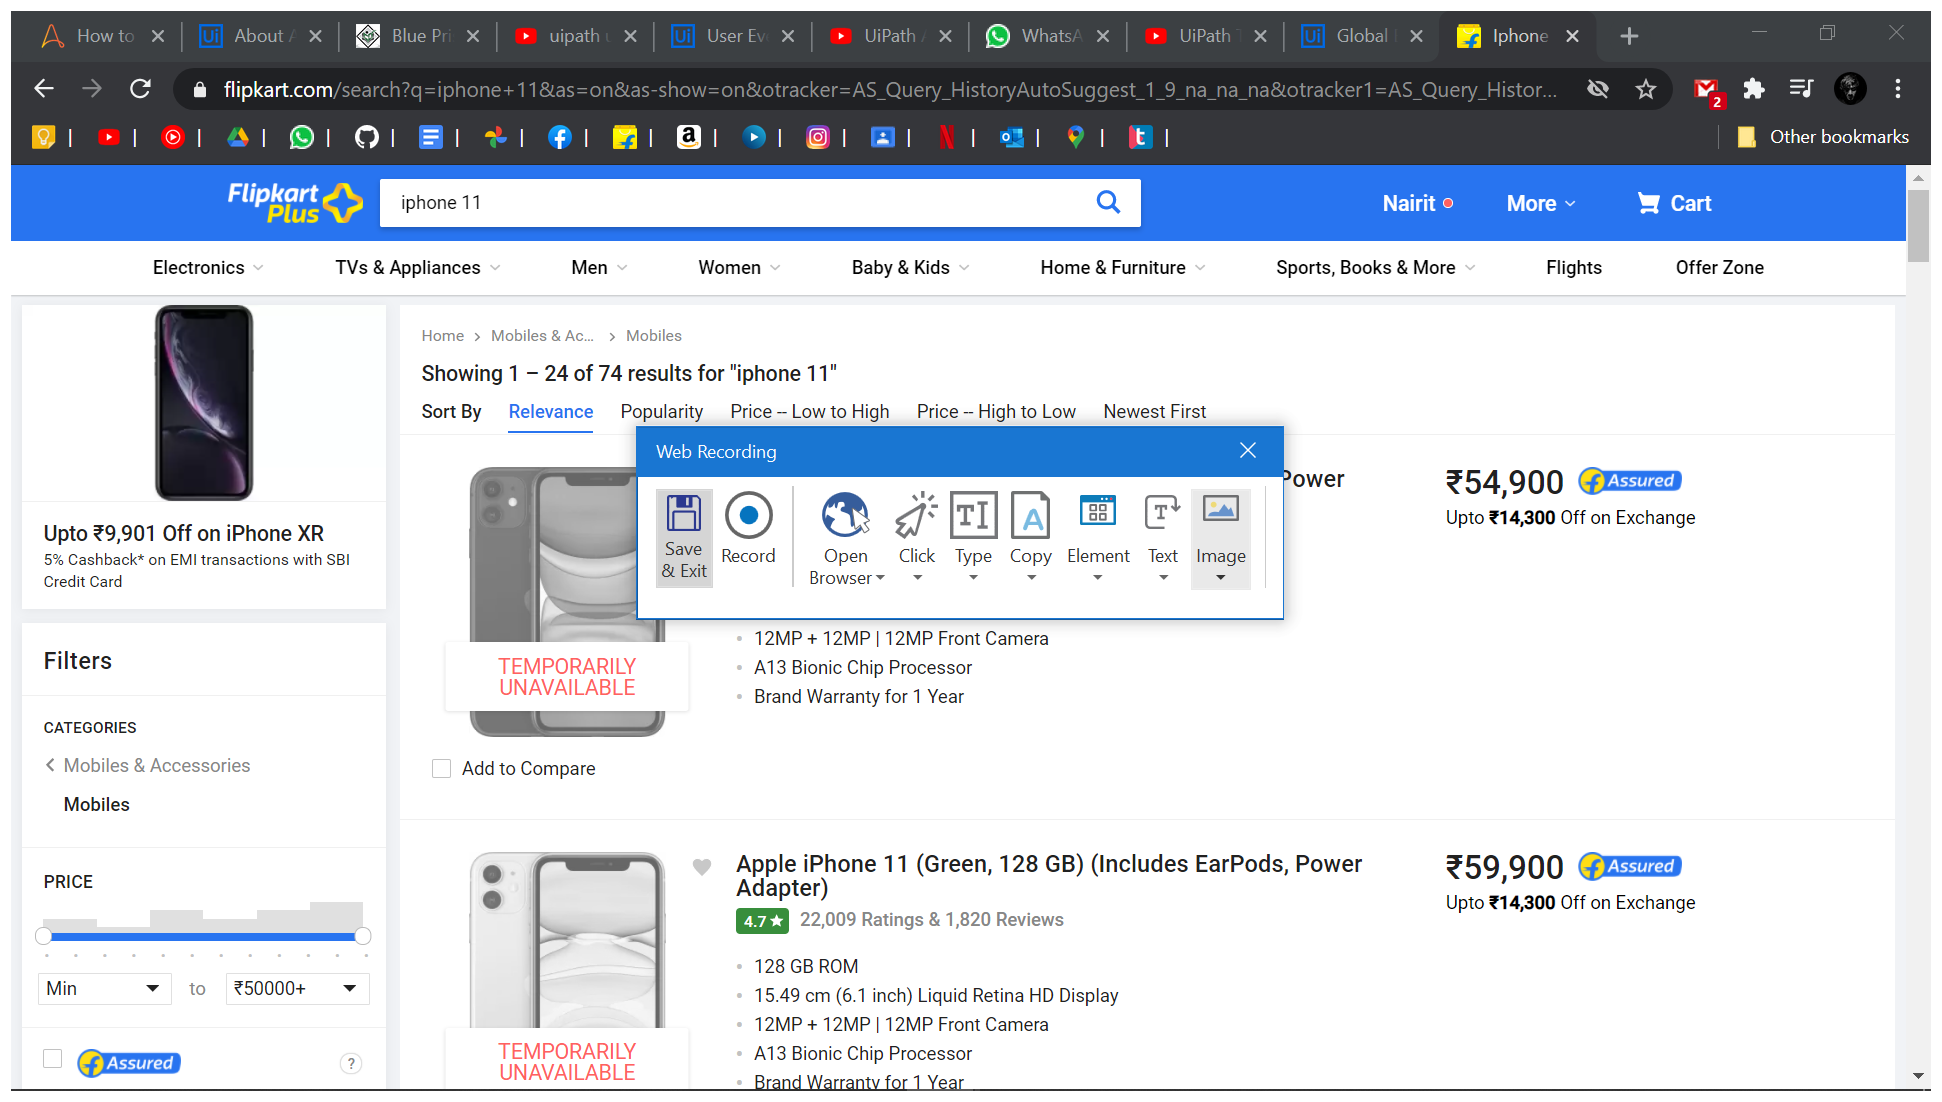
Workflow: flipkart

Step 1: Attach Browser 'OnlineSho Page' in window 'Online Shopping Site for Mobiles, Electronics, Furniture, Grocery, Lifestyle, Books & More. Best Offers!' (chrome.exe)

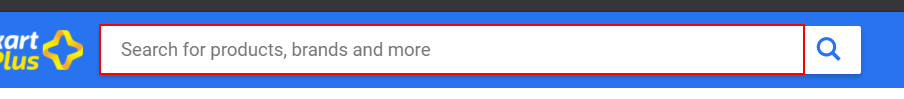
Step 2: type "iphone 11" into the text box

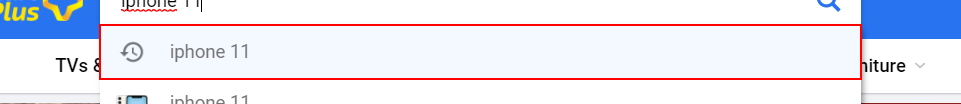
Step 3: click on the link 'iphone 11'

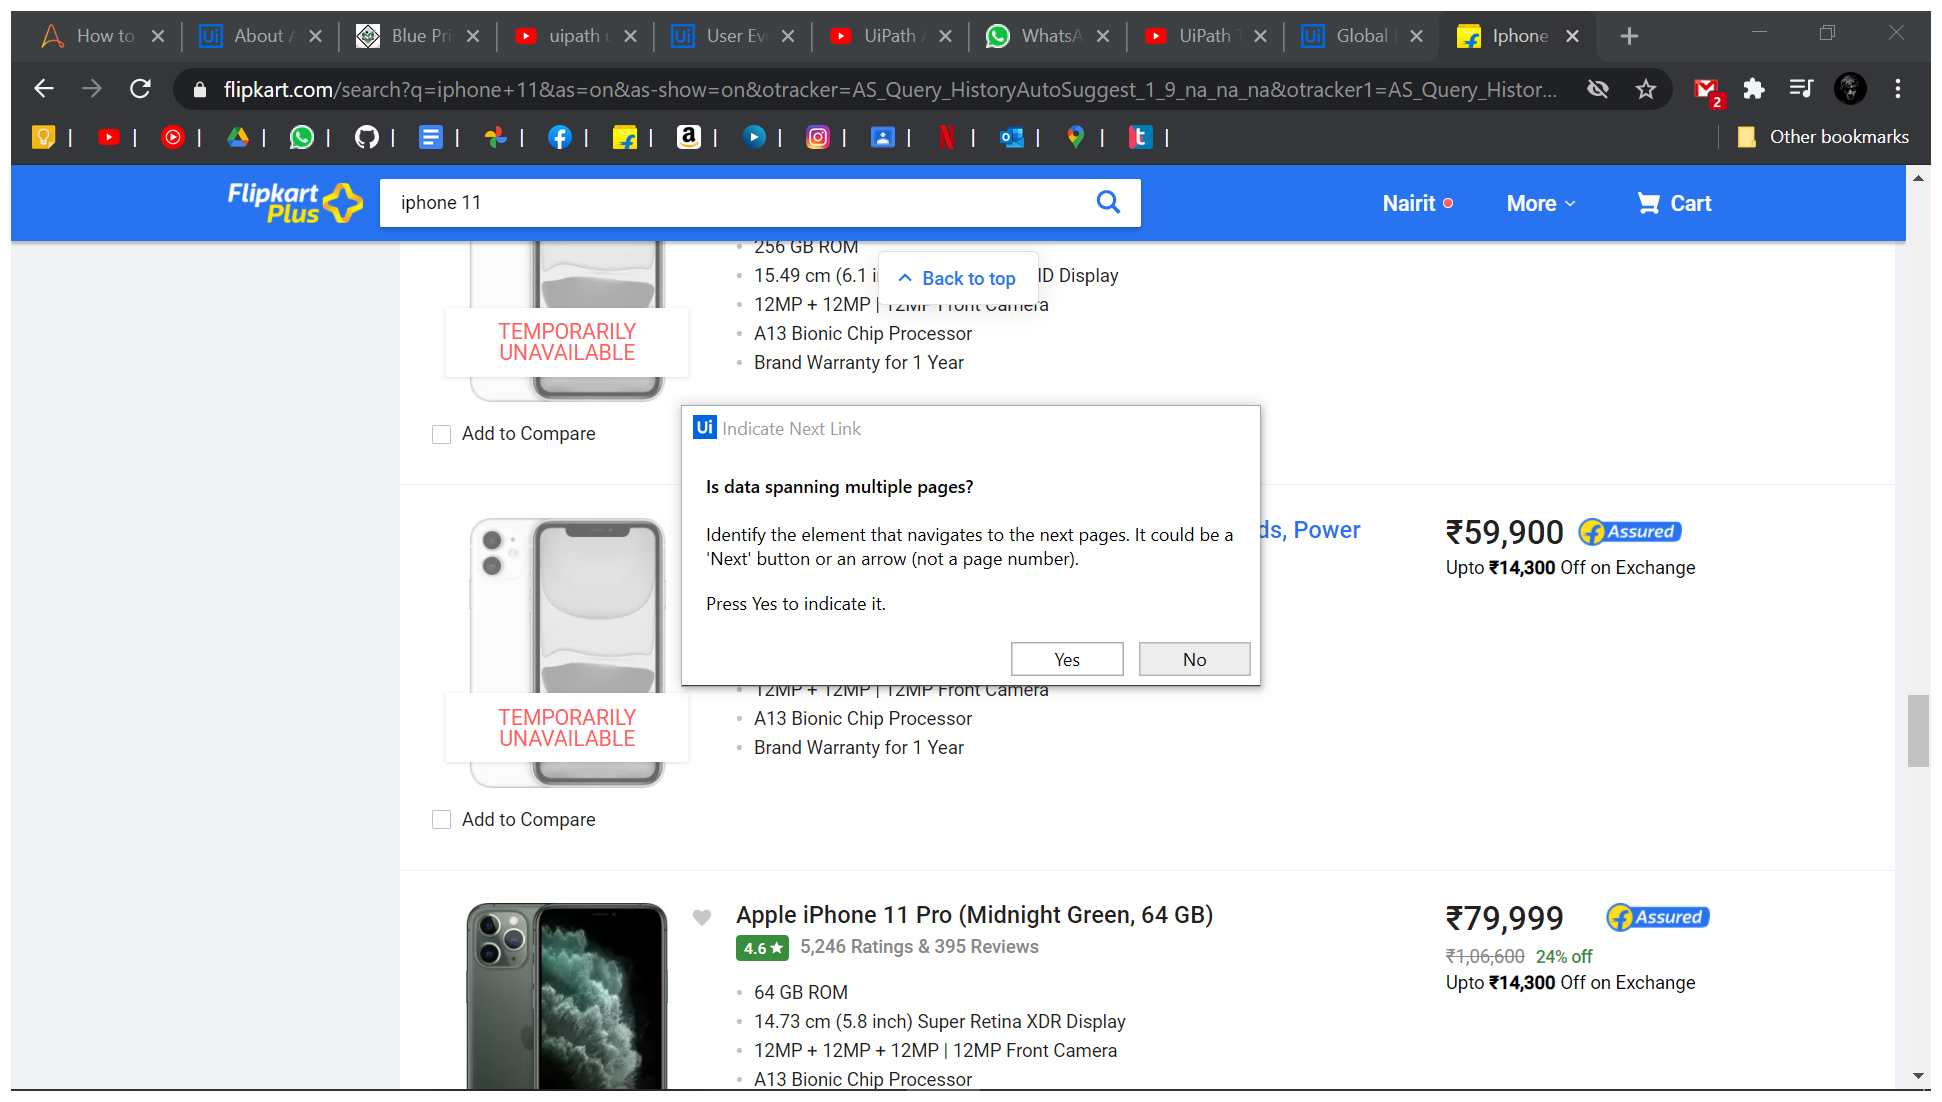
Step 4: Attach Browser 'Iphone11  Page' in window 'Iphone 11 - Buy Products Online at Best Price in India - All Categories | Flipkart.com' (chrome.exe)

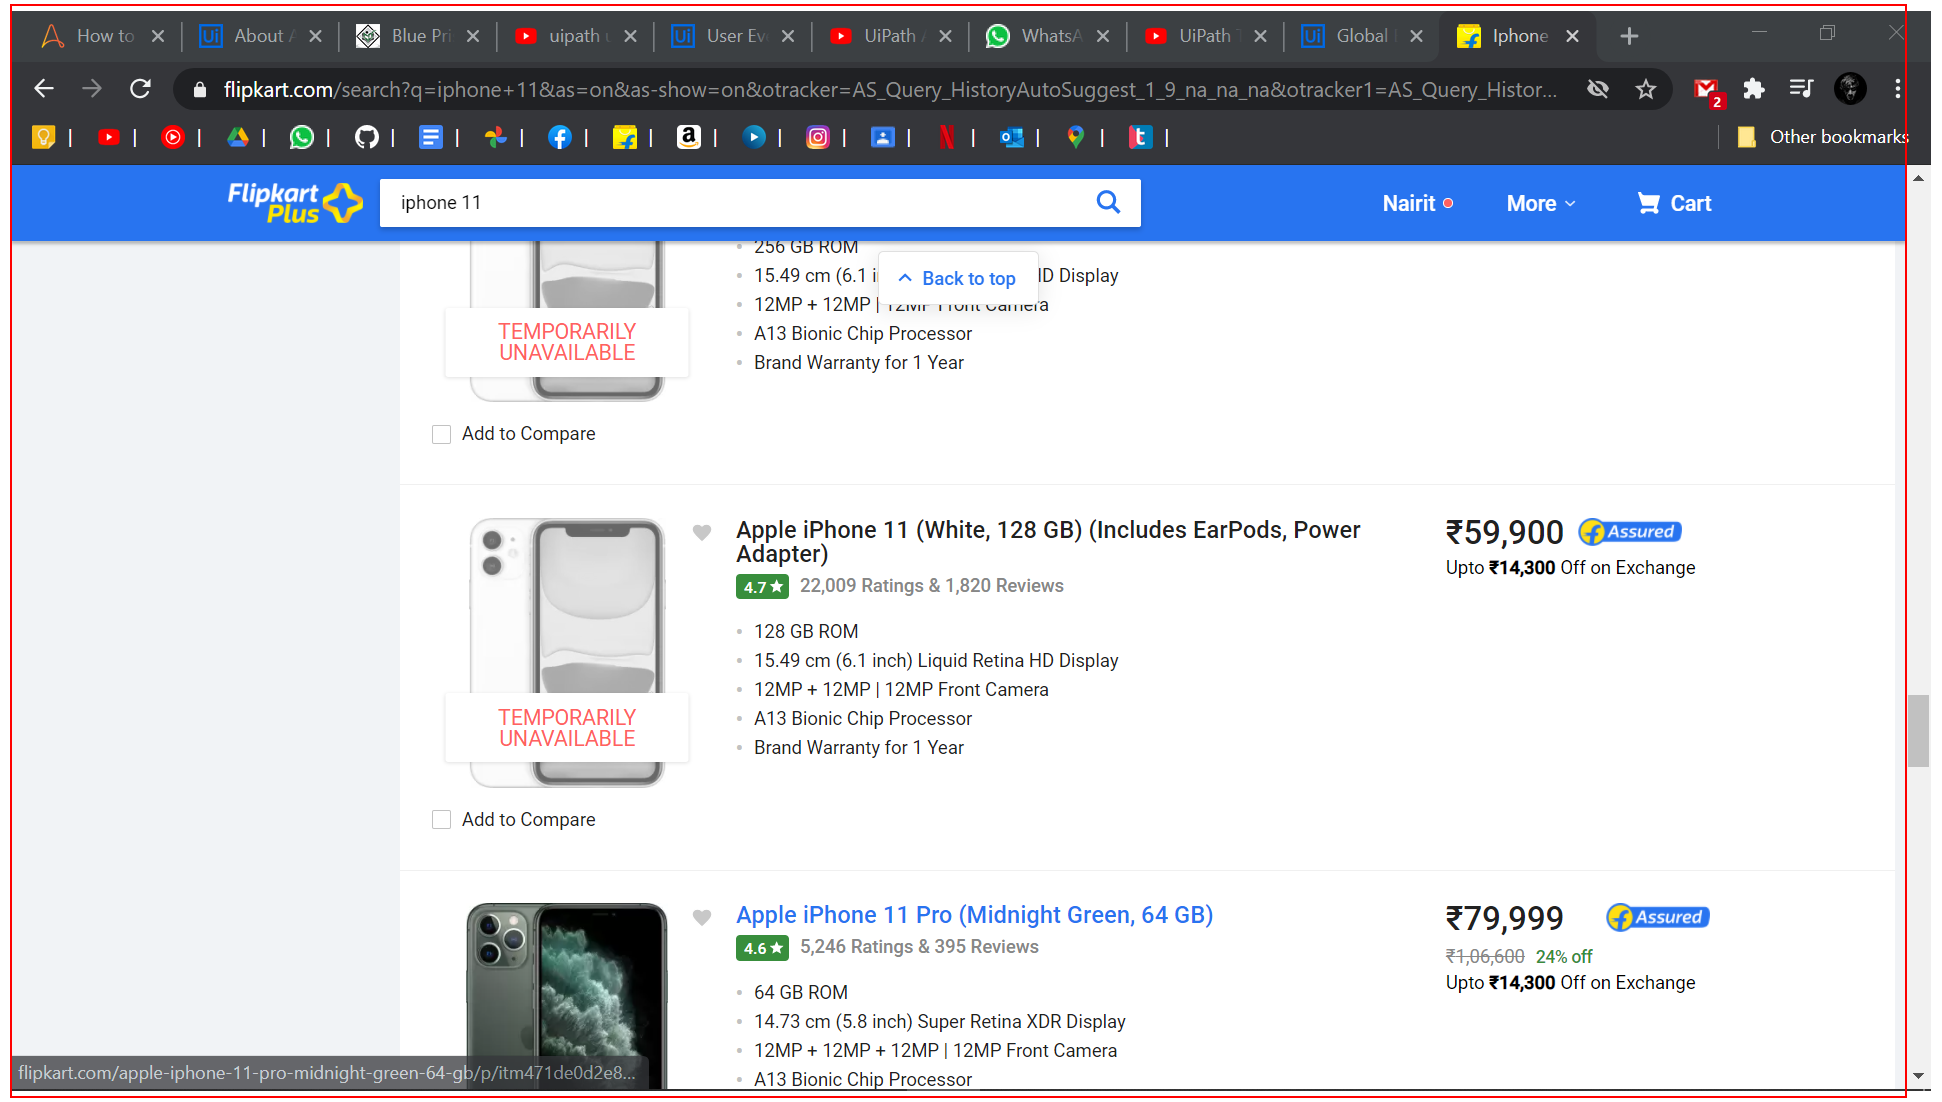
Step 5: get-text from the element 'container'

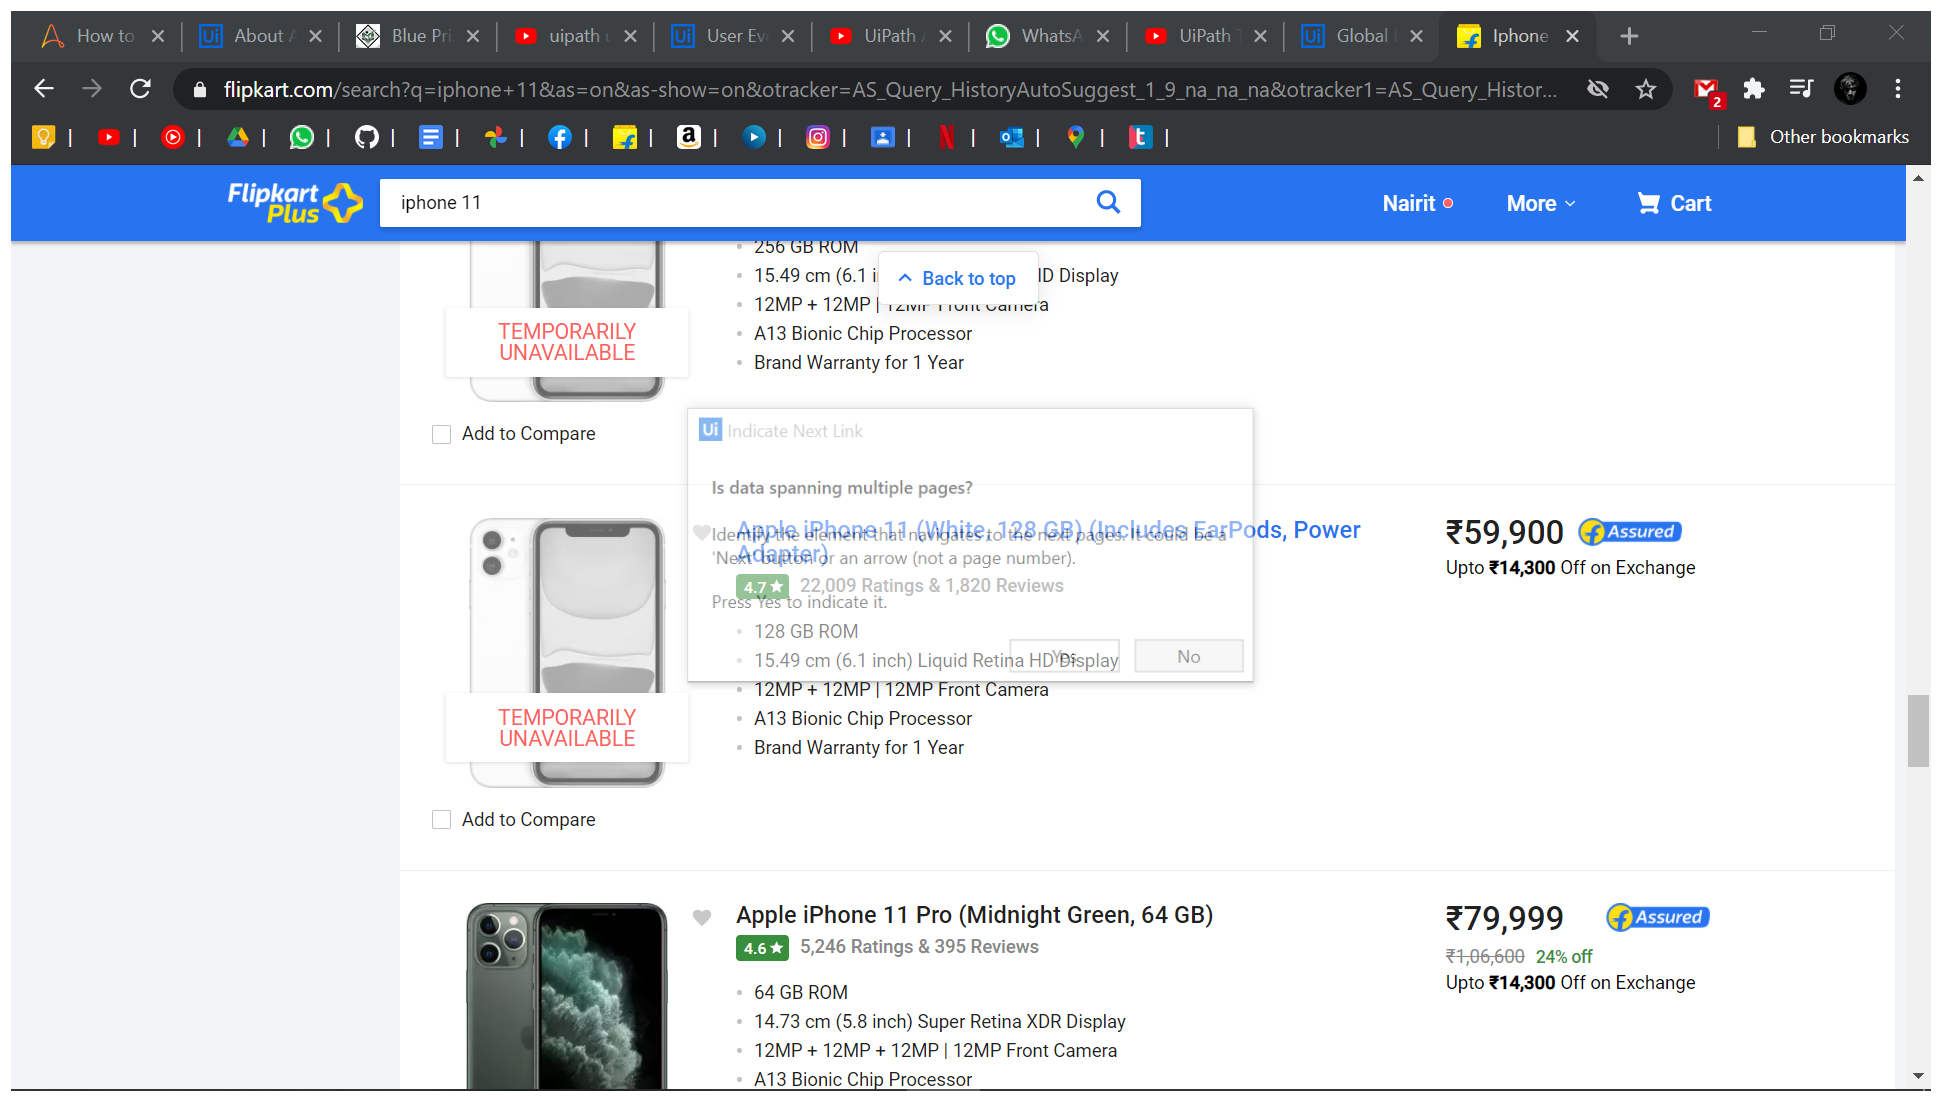
Step 6: Attach Browser 'Iphone11  Page' in window 'Iphone 11 - Buy Products Online at Best Price in India - All Categories | Flipkart.com' (chrome.exe)

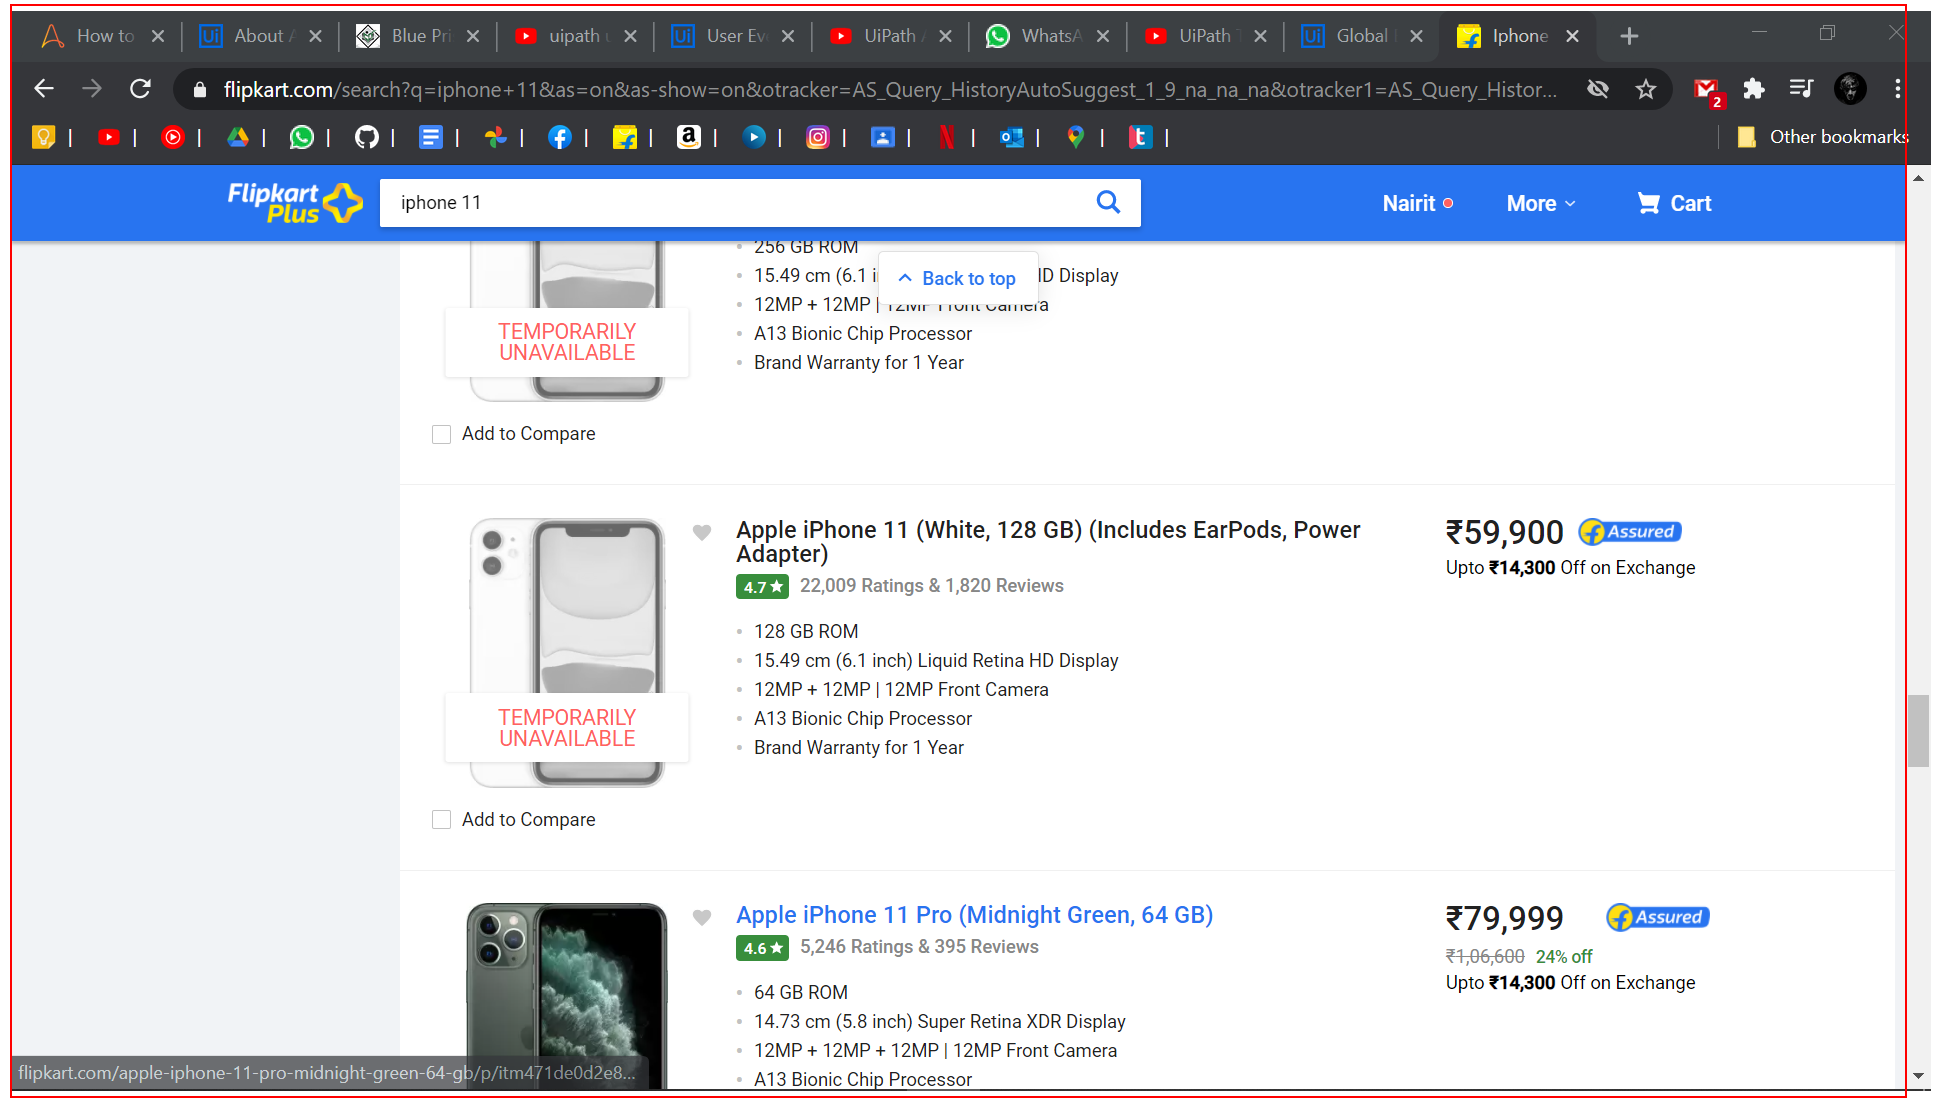
Step 7: get-text from the element 'container'

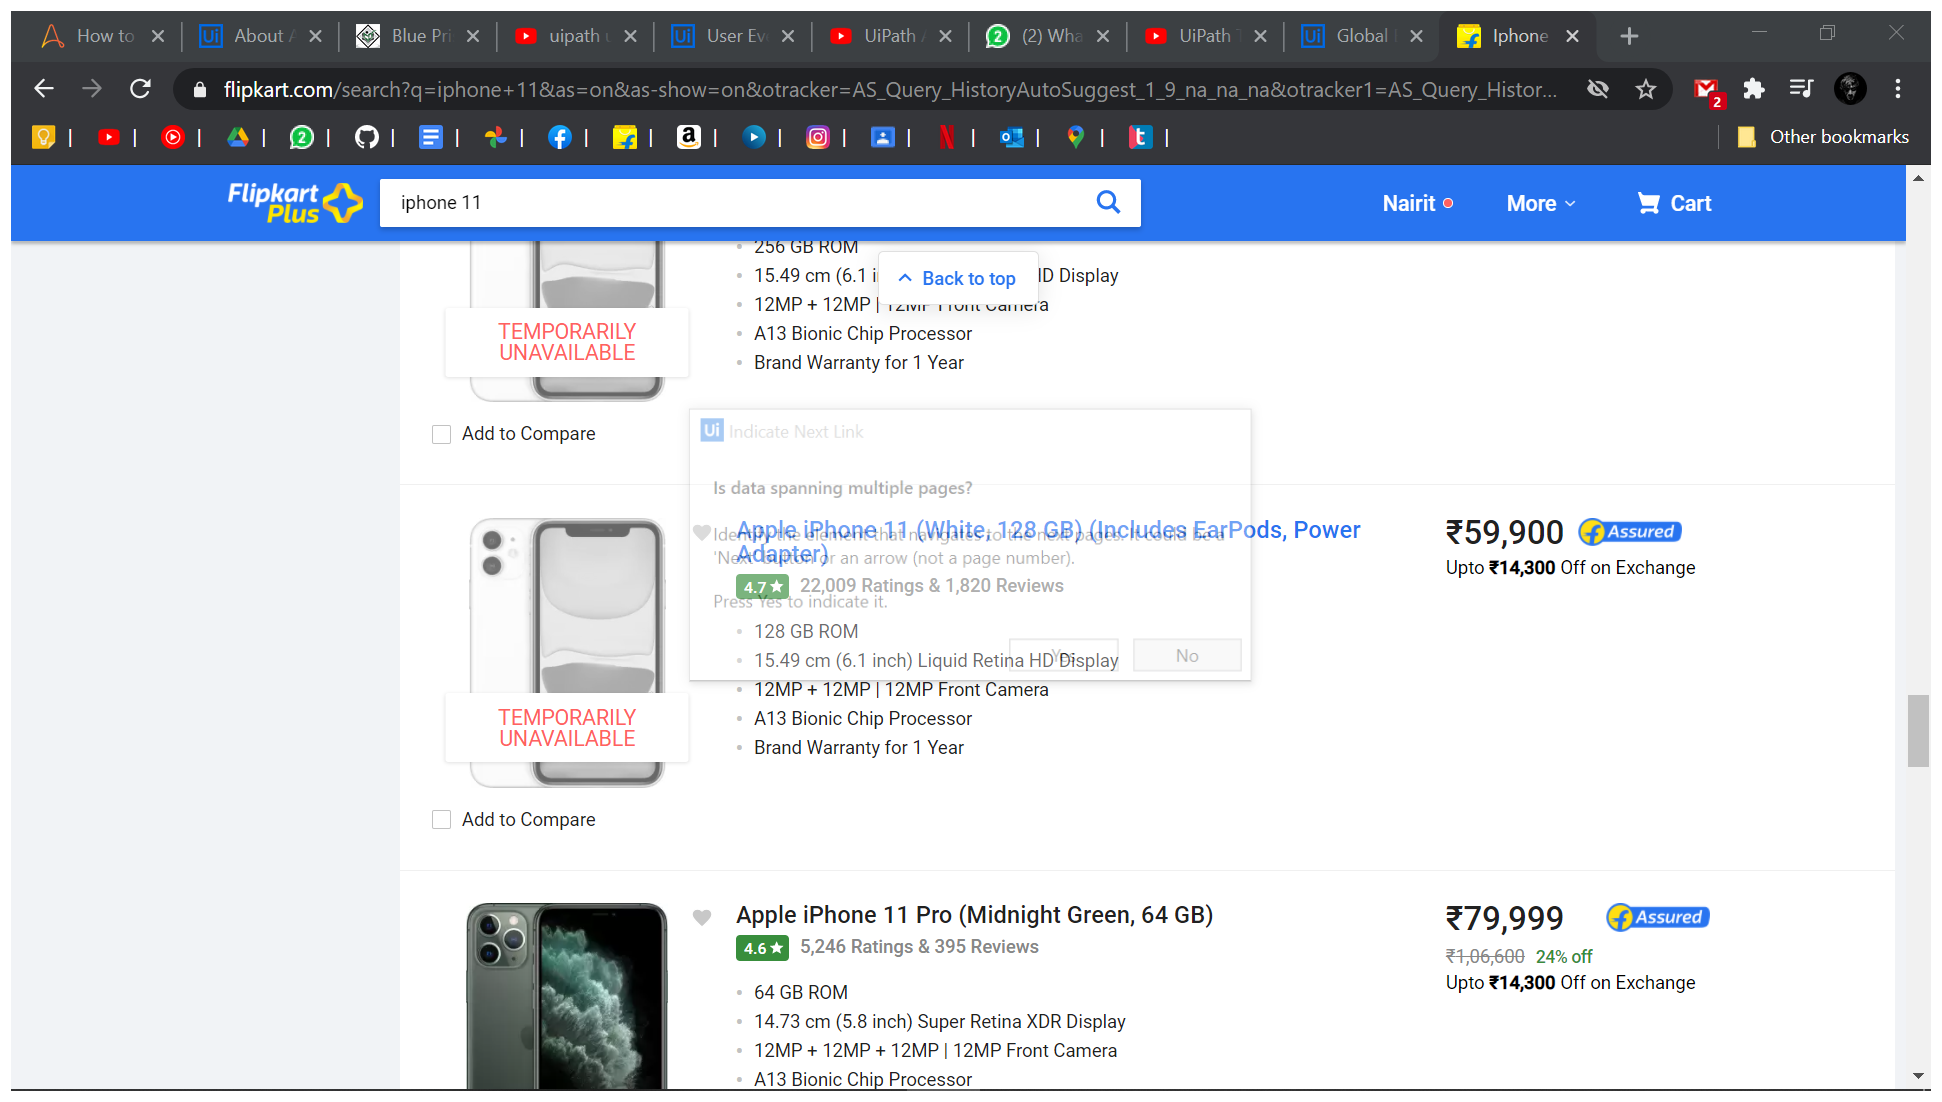
Step 8: Attach Browser 'Iphone11  Page' in window 'Iphone 11 - Buy Products Online at Best Price in India - All Categories | Flipkart.com' (chrome.exe)

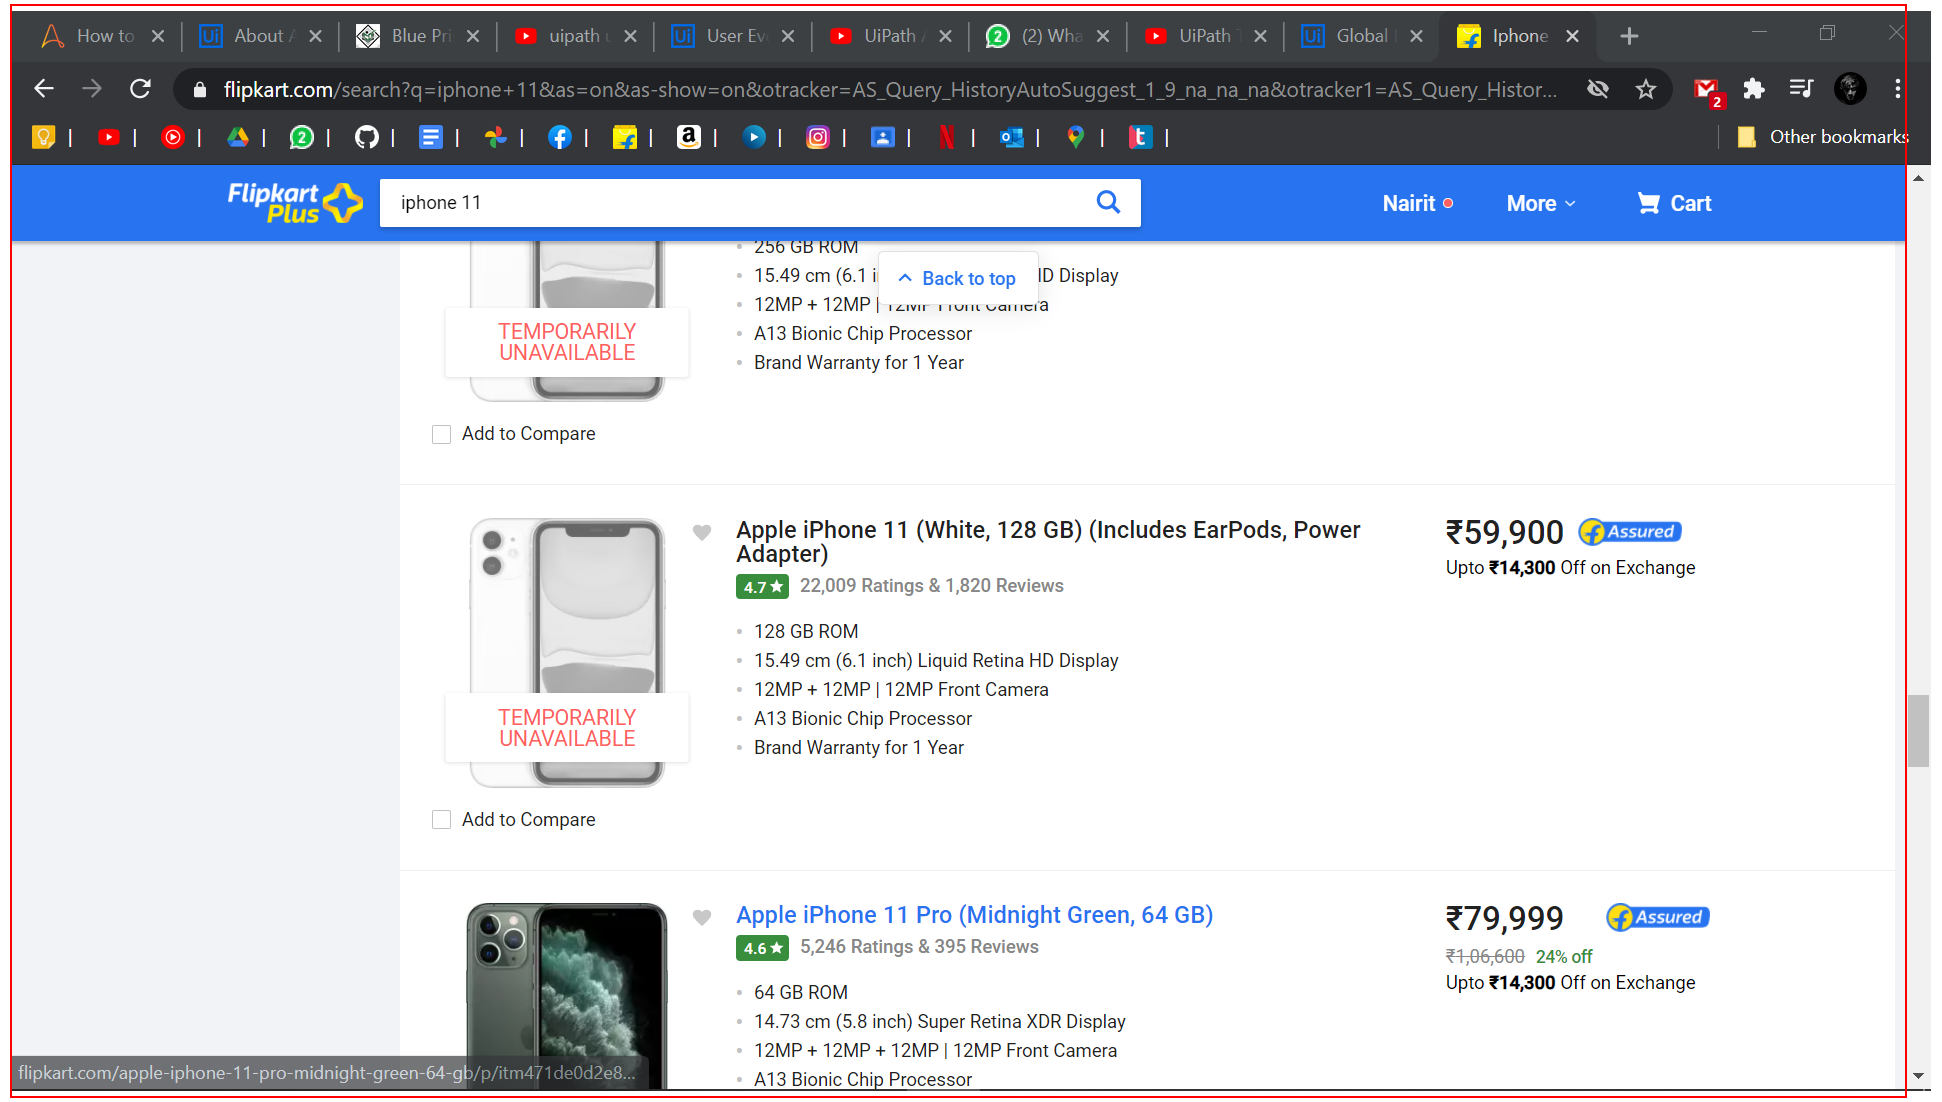
Step 9: get-text from the element 'container'